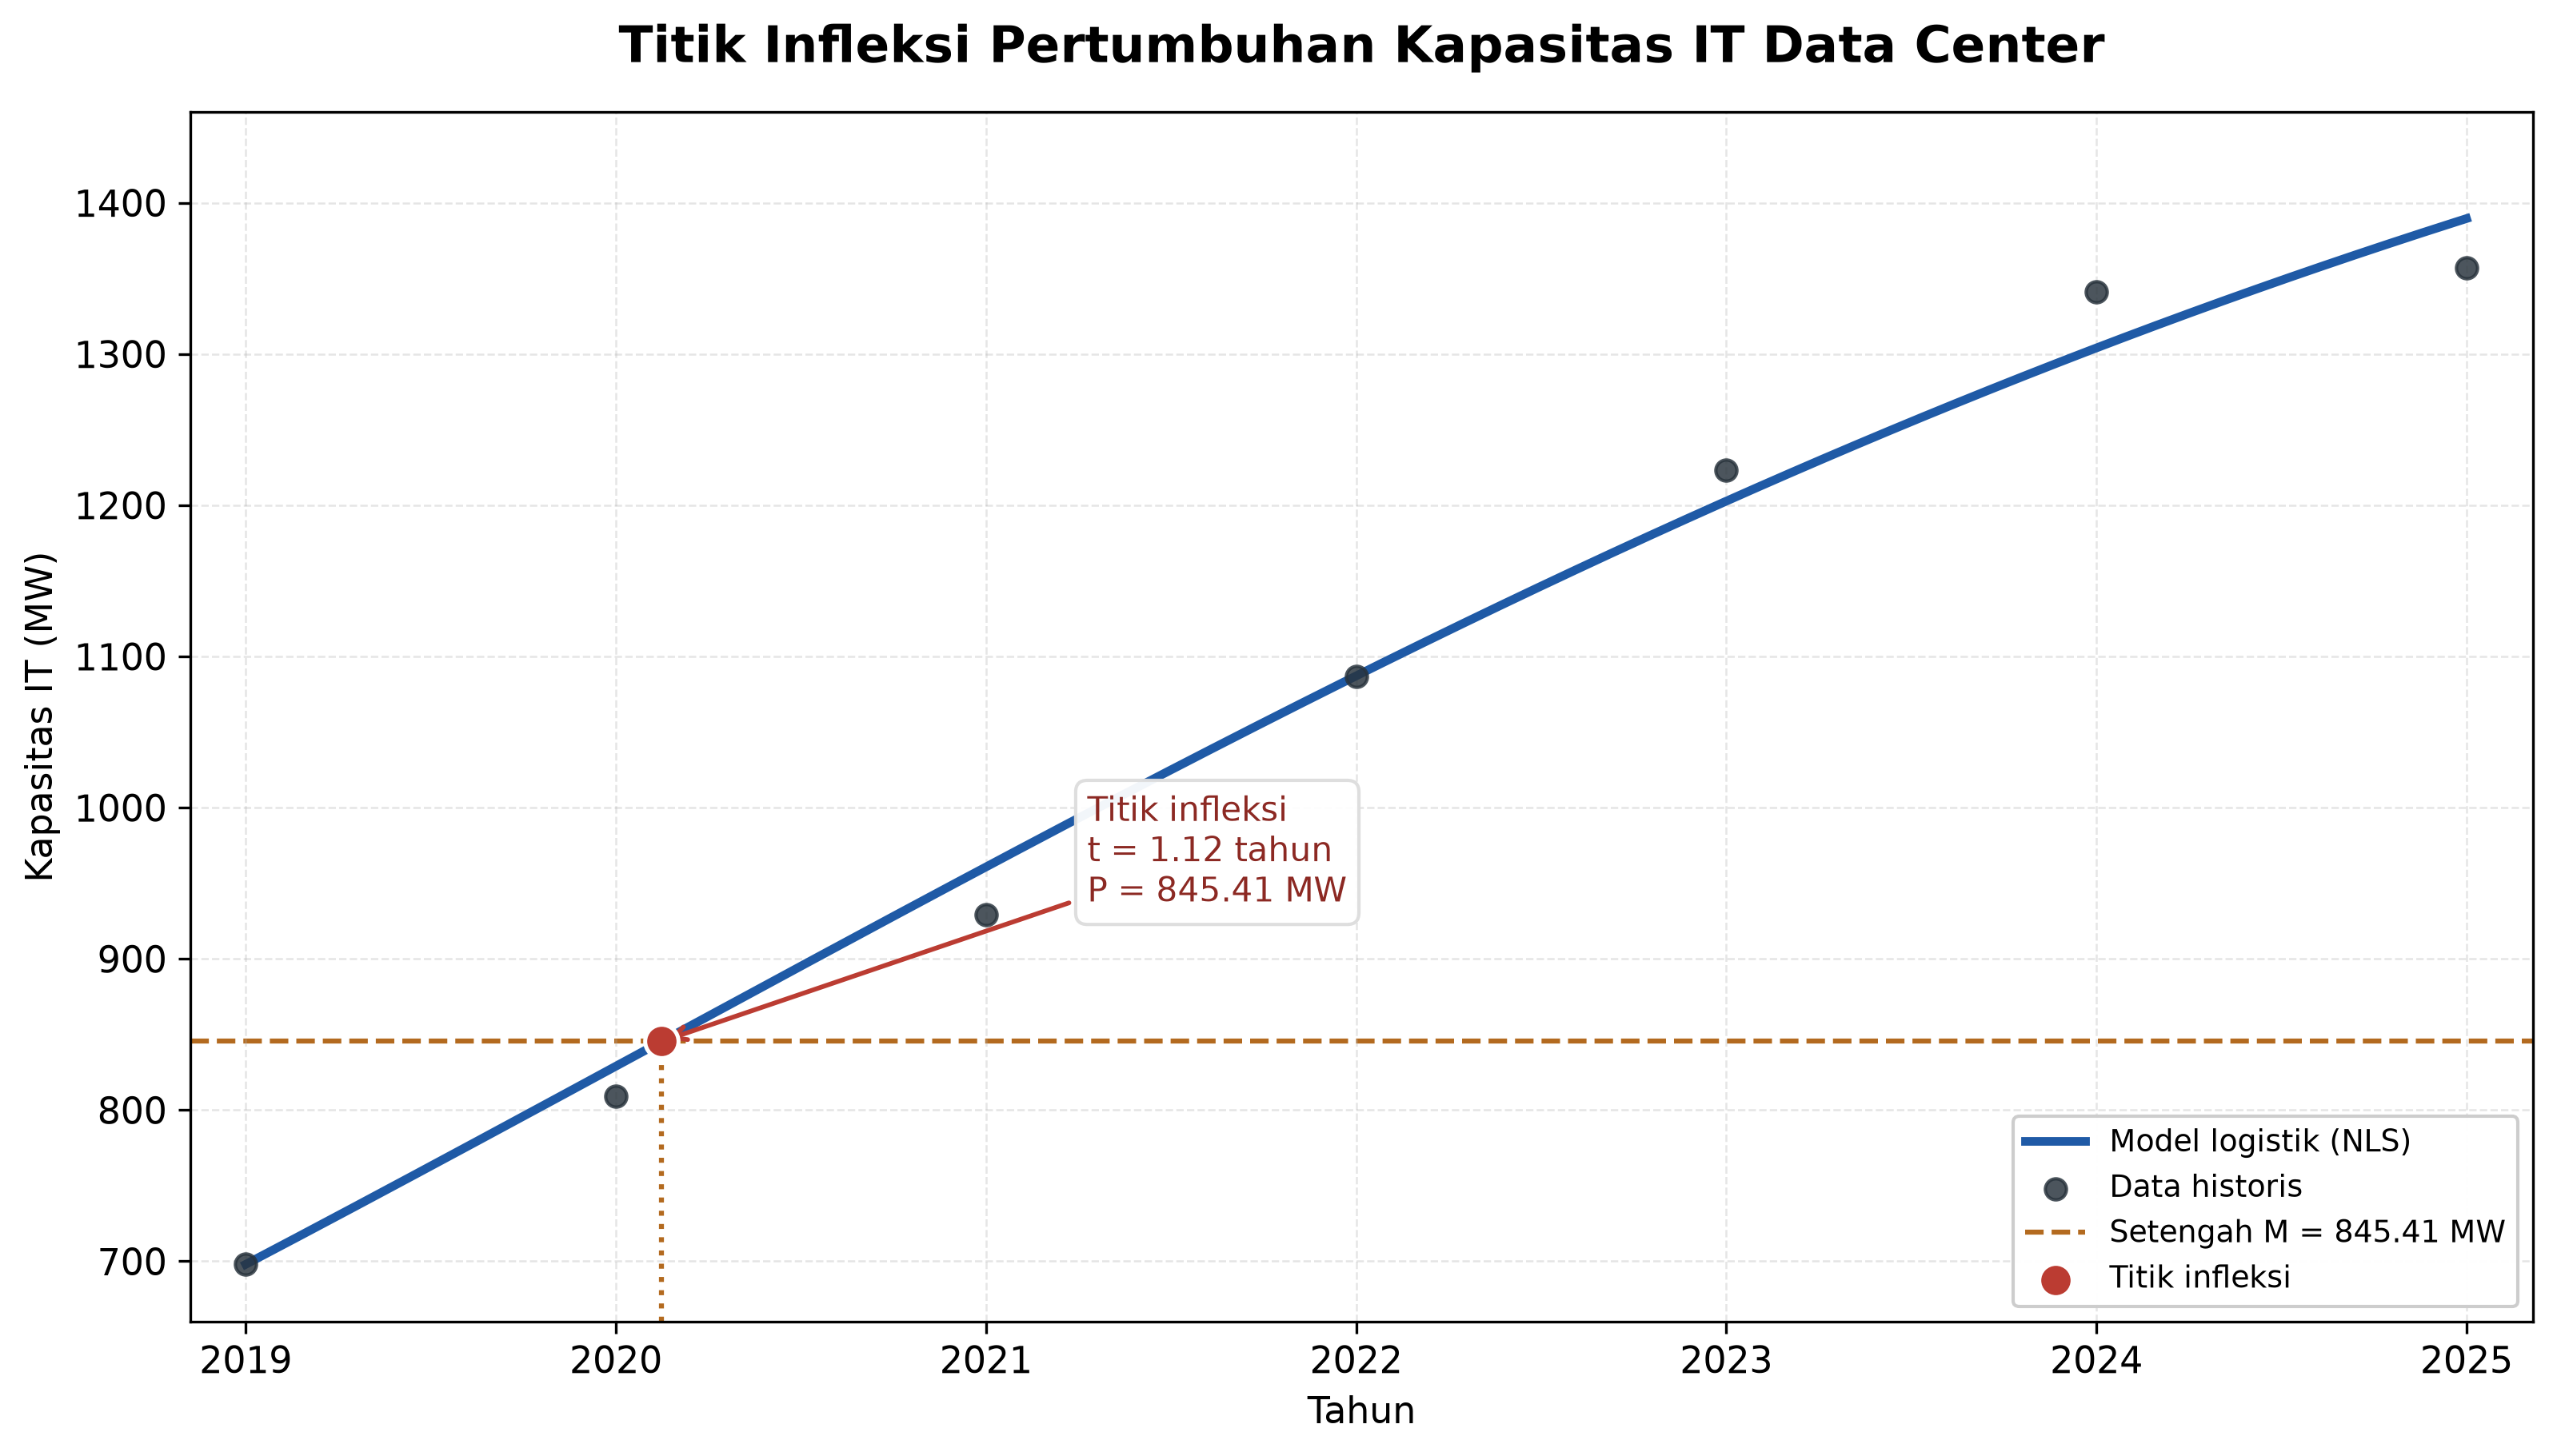

The script that saved this image:
"""Gambar 4.3: titik infleksi model logistik NLS.

Letakkan file ini satu folder bersama data.py dan nls(1).py.
Jalankan: python gambar_4_3.py
Hasil: gambar_4_3.png dan gambar_4_3.svg
"""

from pathlib import Path
import importlib.util
import sys

import numpy as np
import matplotlib.pyplot as plt

FOLDER = Path(__file__).resolve().parent
sys.path.insert(0, str(FOLDER))
from data import tahun, P_aktual

# Baca hasil estimasi dari program NLS yang sudah dipakai pada BAB IV.
NLS_FILE = FOLDER / "nls(1).py"
if not NLS_FILE.exists():
    NLS_FILE = FOLDER / "nls.py"
if not NLS_FILE.exists():
    raise FileNotFoundError("Letakkan nls(1).py atau nls.py pada folder yang sama.")
spec = importlib.util.spec_from_file_location("model_nls_untuk_gambar43", NLS_FILE)
modul_nls = importlib.util.module_from_spec(spec)
spec.loader.exec_module(modul_nls)

M = float(modul_nls.M)
r = float(modul_nls.r)
P0 = float(P_aktual[0])
tahun_awal = int(tahun[0])

# Titik infleksi logistik kontinu: P = M/2.
P_inf = M / 2
t_inf = np.log((M - P0) / P0) / r
tahun_inf = tahun_awal + t_inf

# Tampilkan bagian awal simulasi agar posisi titik infleksi mudah dilihat.
t = np.linspace(0, 6, 601)
P_model = M / (1 + ((M - P0) / P0) * np.exp(-r * t))

plt.rcParams.update(
    {
        "font.family": "DejaVu Sans",
        "font.size": 11,
        "axes.titlesize": 15,
        "axes.labelsize": 11,
        "savefig.dpi": 300,
    }
)
fig, ax = plt.subplots(figsize=(10.8, 6.2))
ax.plot(
    tahun_awal + t,
    P_model,
    color="#1f5aa6",
    linewidth=2.6,
    label="Model logistik (NLS)",
    zorder=2,
)
ax.scatter(
    tahun, P_aktual, s=40, color="#28333c", alpha=0.83, label="Data historis", zorder=4
)
ax.axhline(
    P_inf,
    linestyle="--",
    linewidth=1.5,
    color="#b36a1f",
    label=f"Setengah M = {P_inf:,.2f} MW",
    zorder=1,
)
ax.vlines(
    tahun_inf, 660, P_inf, colors="#b36a1f", linewidth=1.5, linestyles=":", zorder=2
)
ax.scatter(
    [tahun_inf],
    [P_inf],
    color="#bb3c32",
    s=100,
    edgecolors="white",
    linewidth=1.2,
    zorder=6,
    label="Titik infleksi",
)
ax.annotate(
    f"Titik infleksi\nt = {t_inf:.2f} tahun\nP = {P_inf:.2f} MW",
    xy=(tahun_inf, P_inf),
    xytext=(tahun_inf + 1.15, P_inf + 125),
    arrowprops={"arrowstyle": "->", "color": "#bb3c32", "lw": 1.4},
    fontsize=10,
    color="#8c2923",
    ha="left",
    va="center",
    bbox={"boxstyle": "round,pad=0.35", "fc": "white", "ec": "#dddddd", "alpha": 0.95},
)
ax.set_title(
    "Titik Infleksi Pertumbuhan Kapasitas IT Data Center", pad=15, fontweight="bold"
)
ax.set_xlabel("Tahun")
ax.set_ylabel("Kapasitas IT (MW)")
ax.set_xticks(np.arange(2019, 2026))
ax.set_xlim(2018.85, 2025.18)
ax.set_ylim(660, 1460)
ax.grid(True, linestyle="--", linewidth=0.6, alpha=0.32)
ax.legend(loc="lower right", framealpha=0.97, fontsize=9)
fig.tight_layout()
fig.savefig(FOLDER / "gambar_4_3.png", bbox_inches="tight")
fig.savefig(FOLDER / "gambar_4_3.svg", bbox_inches="tight")
plt.close(fig)

print(f"Estimasi NLS: r = {r:.8f}/tahun; M = {M:.6f} MW")
print(f"Titik infleksi: t = {t_inf:.5f}, tahun = {tahun_inf:.5f}, P = {P_inf:.5f} MW")
print("Tersimpan: gambar_4_3.png dan gambar_4_3.svg")
